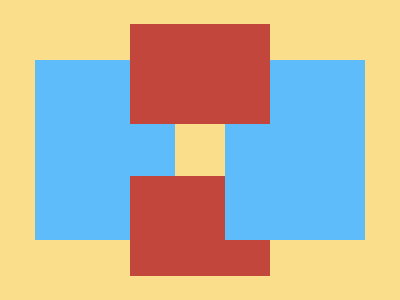

Recreate this image using only HTML and CSS.

<div></div>
<div></div>
<div></div>
<div></div>
<style>
  * {
    margin: 0;
  }
  body {
    position: relative;
    background-color: #fade8b;
  }
  div:nth-of-type(1) {
    width: 140px;
    height: 180px;
    background: #5dbcf9;
    position: absolute;
    top: 60px;
    left: 35px;
    z-index: 1;
  }
  div:nth-of-type(3) {
    width: 140px;
    height: 180px;
    background-color: #5dbcf9;
    position: absolute;
    top: 60px;
    right: 35px;
    z-index: 3;
  }
  div:nth-of-type(2) {
    height: 100px;
    width: 140px;
    background-color: #c3463d;
    position: absolute;
    top: 24px;
    left: 130px;
    z-index: 4;
  }
  div:nth-of-type(4) {
    height: 100px;
    width: 140px;
    background-color: #c3463d;
    position: absolute;
    top: 176px;
    left: 130px;
    z-index: 2;
  }
</style>
